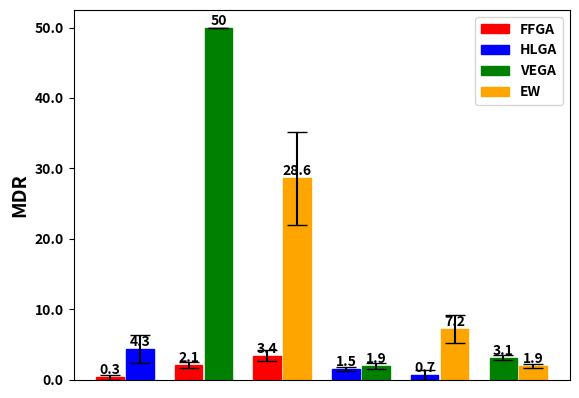

Here is the Python script that generated this plot:

# importing package 
import matplotlib.patches as mpatches
import matplotlib.pyplot as plt 
import numpy as np 
  

#FFGA = red

# HLGA = blue

# VEGA = green

# EW = orange

# create data 
fig, ax = plt.subplots()

x = np.arange(6) 
y1 = [0.3, 2.1, 3.4, 1.5, 0.7, 3.1] 
y2 = [4.3, 50, 28.6, 1.9, 7.2, 1.9] 
width = 0.35
  
error1 = [0.3,0.42,0.74,0.3,0.7,0.34] 
error2 = [2,0,6.6,0.47,2,0.27]


# plot data in grouped manner of bar type 
bar1 = plt.bar(x-0.19, y1, width) 
bar2 = plt.bar(x+0.19, y2, width) 
ax.bar_label(ax.containers[0], label_type='edge', fontweight='bold')
ax.bar_label(ax.containers[1], label_type='edge', fontweight='bold')


bar1[0].set_color('r')
bar1[1].set_color('r')
bar1[2].set_color('r')
bar1[3].set_color('b')
bar1[4].set_color('b')
bar1[5].set_color('g')

bar2[0].set_color('b')
bar2[1].set_color('g')
bar2[2].set_color('orange')
bar2[3].set_color('g')
bar2[4].set_color('orange')
bar2[5].set_color('orange')

ffga_patch = mpatches.Patch(color='red', label='FFGA')
hlga_patch = mpatches.Patch(color='blue', label='HLGA')
vega_patch = mpatches.Patch(color='green', label='VEGA')
ew_patch = mpatches.Patch(color='orange', label='EW')

legend_properties = {'weight':'bold'}
plt.legend(handles=[ffga_patch, hlga_patch, vega_patch, ew_patch], prop=legend_properties)

plt.xlabel("")
plt.ylabel("MDR",fontweight='bold', fontsize=14)


plt.errorbar(x-0.19, y1, yerr=error1, color="black", capsize=7, ls='none')
plt.errorbar(x+0.19, y2, yerr=error2, color="black", ls='none', capsize=7)


plt.gca().xaxis.set_major_locator(plt.NullLocator())
ax.set_yticklabels(ax.get_yticks(), weight='bold')

plt.show()